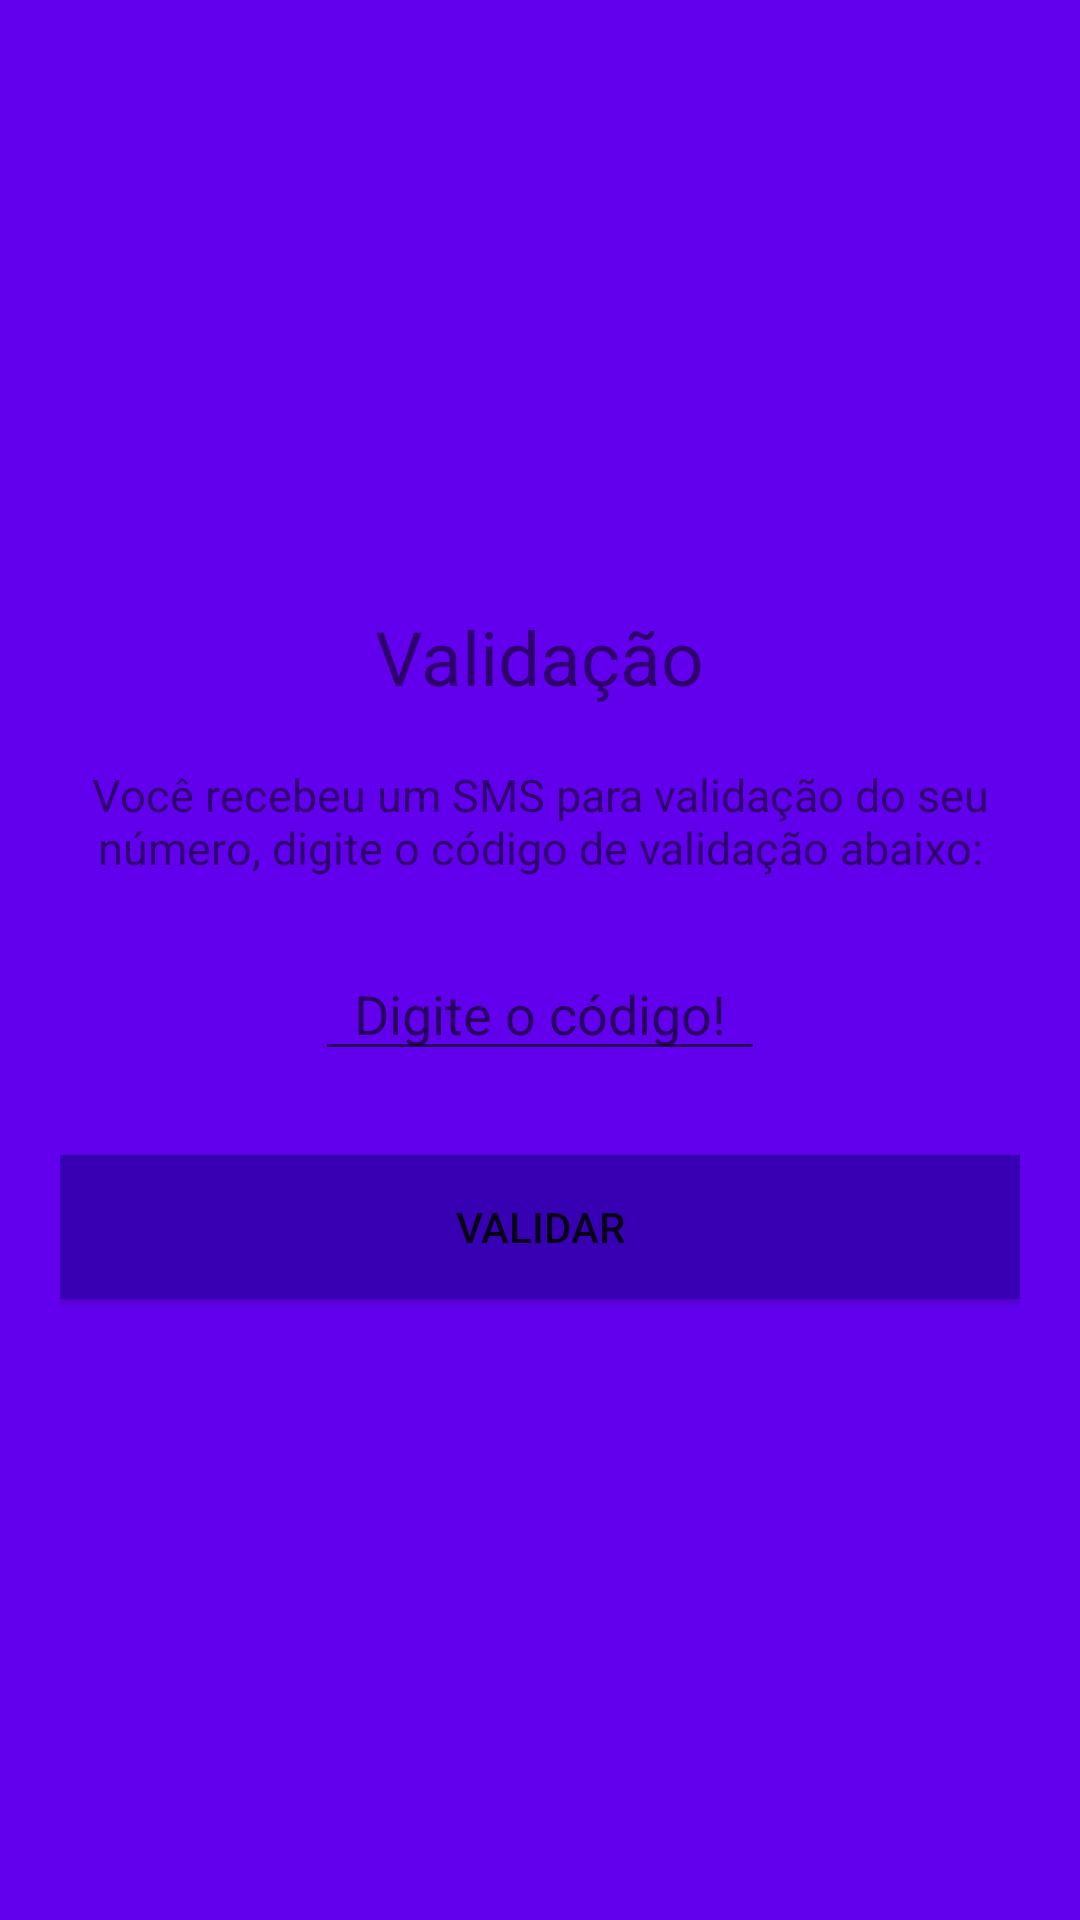

This screen was rendered from an Android layout file. Write that file and the resources it references.
<!-- AndroidManifest.xml: application theme AppTheme -->
<!-- res/layout/activity_validador.xml -->
<?xml version="1.0" encoding="utf-8"?>
<RelativeLayout xmlns:android="http://schemas.android.com/apk/res/android"
    xmlns:app="http://schemas.android.com/apk/res-auto"
    xmlns:tools="http://schemas.android.com/tools"
    android:layout_width="match_parent"
    android:layout_height="match_parent"
    android:background="@color/colorPrimary"
    android:padding="20dp"
    tools:context="br.com.firebase.whatsapp.activity.ValidadorActivity">

    <ImageView
        android:id="@+id/imageLogo"
        android:layout_width="@dimen/larguraLogo"
        android:layout_height="@dimen/alturalogo"
        android:layout_alignParentTop="true"
        android:layout_centerHorizontal="true"
        android:src="@drawable/logo"
        android:textAlignment="center" />

    <TextView
        android:id="@+id/txtValidacao"
        android:layout_width="wrap_content"
        android:layout_height="wrap_content"
        android:layout_below="@+id/imageLogo"
        android:layout_centerHorizontal="true"
        android:layout_marginTop="19dp"
        android:text="@string/lbl_validacao"
        android:textColor="@color/textColorPrimary"
        android:textSize="@dimen/size_titulo_validacao" />

    <TextView
        android:layout_width="fill_parent"
        android:layout_height="wrap_content"
        android:layout_below="@+id/txtValidacao"
        android:layout_centerHorizontal="true"
        android:layout_marginTop="19dp"
        android:text="@string/lbl_informacoes"
        android:textColor="@color/textColorPrimary"
        android:textSize="@dimen/size_info_validacao"
        android:textAlignment="center"/>

    <EditText
        android:id="@+id/edtCodigoValidacao"
        android:layout_width="150dp"
        android:layout_height="wrap_content"
        android:layout_below="@id/txtValidacao"
        android:layout_marginTop="80dp"
        android:layout_centerHorizontal="true"
        android:textAlignment="center"
        android:hint="@string/label_validador"/>

    <Button
        android:id="@+id/btnValidar"
        android:layout_width="fill_parent"
        android:layout_height="wrap_content"
        android:layout_below="@+id/edtCodigoValidacao"
        android:layout_centerHorizontal="true"
        android:layout_marginTop="28dp"
        android:background="@color/colorPrimaryDark"
        android:text="@string/btn_validar" />


</RelativeLayout>
<!-- resources referenced by this layout -->
<resources>
  <dimen name="alturalogo">163dp</dimen>
  <dimen name="larguraLogo">200dp</dimen>
  <dimen name="size_info_validacao">15sp</dimen>
  <dimen name="size_titulo_validacao">25sp</dimen>
  <string name="btn_validar">Validar</string>
  <string name="label_validador">Digite o código!</string>
  <string name="lbl_informacoes">Você recebeu um SMS para validação do seu número, digite o código de validação abaixo:</string>
  <string name="lbl_validacao">Validação</string>
  <style name="AppTheme" parent="Theme.AppCompat.Light.DarkActionBar">
          
          <item name="windowNoTitle">true</item>
          <item name="windowActionBar">false</item>
          <item name="colorPrimary">@color/colorPrimary</item>
          <item name="colorPrimaryDark">@color/colorPrimaryDark</item>
      </style>
  <!-- not gathered from this repository: default colours our renderer supplied (Android Studio template values) -->
  <color name="colorPrimary">#FF6200EE</color>
  <color name="colorPrimaryDark">#FF3700B3</color>
</resources>
